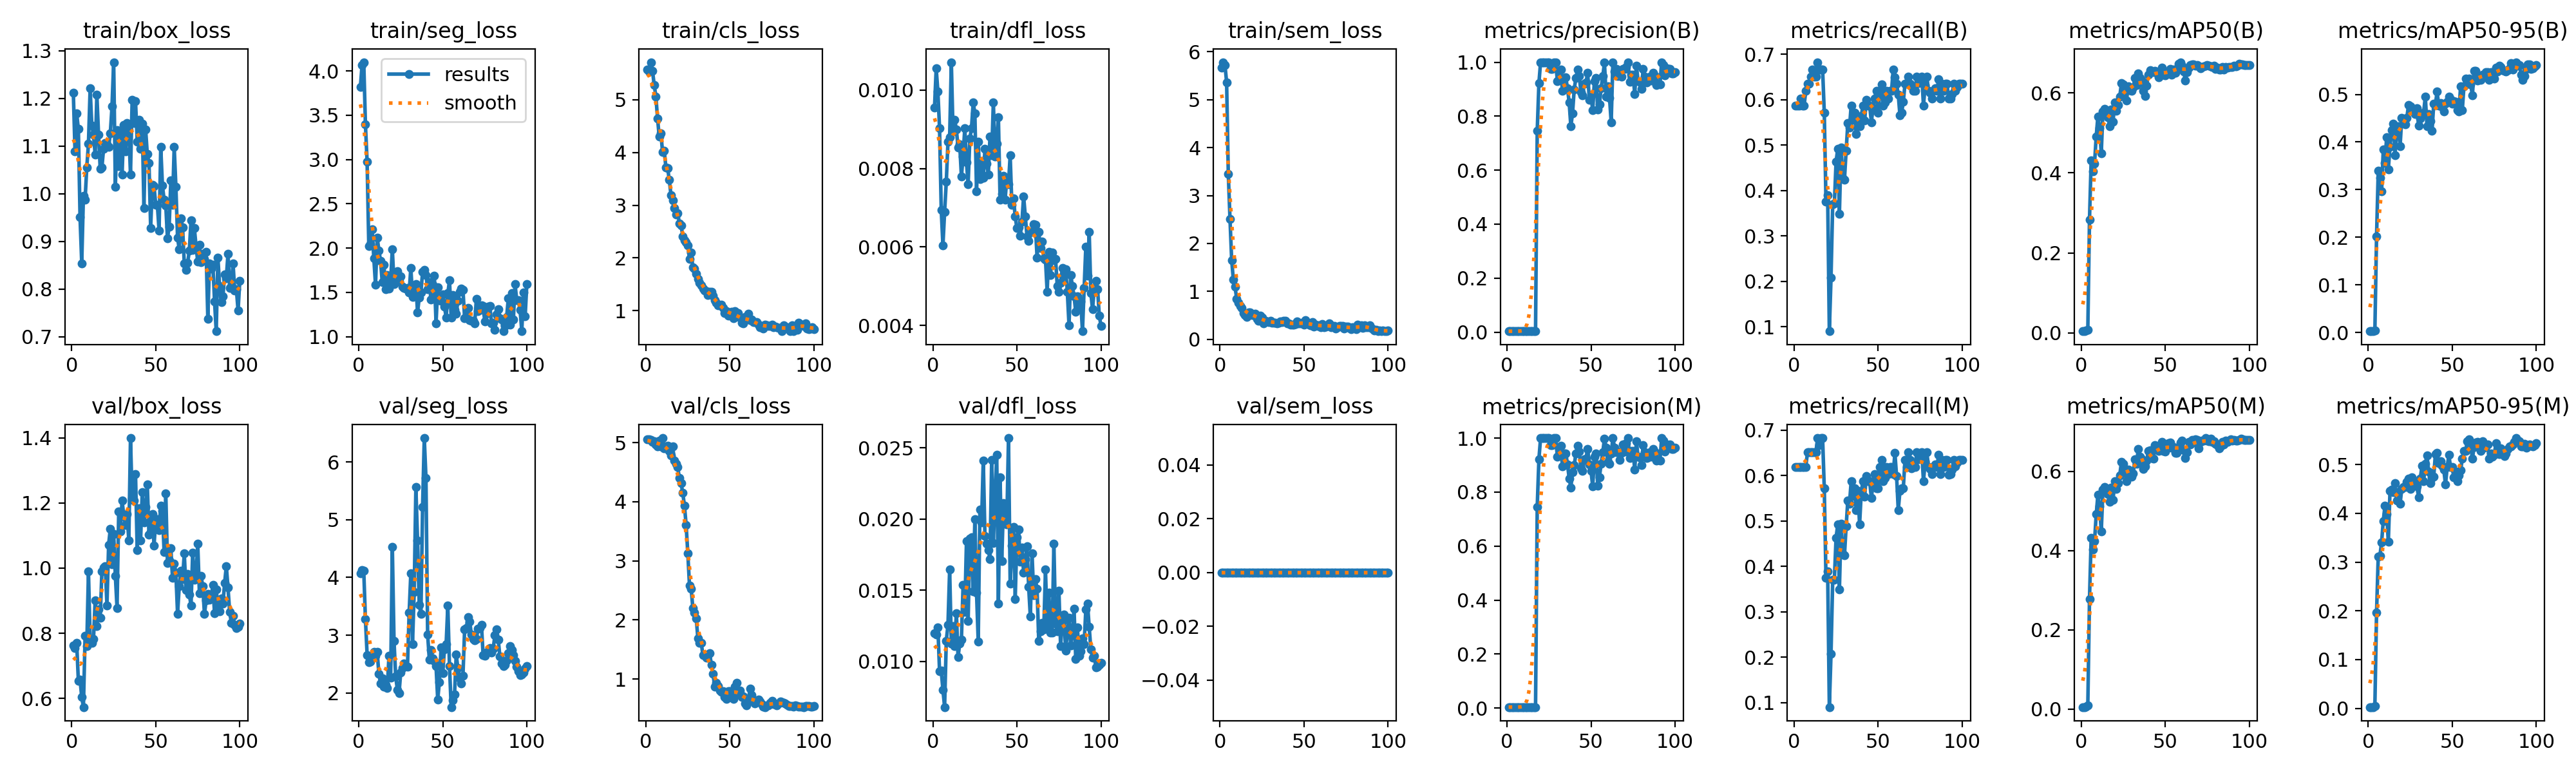

The file beside this chart, header and first rows:
epoch, time, train/box_loss, train/seg_loss, train/cls_loss, train/dfl_loss, train/sem_loss, metrics/precision(B), metrics/recall(B), metrics/mAP50(B), metrics/mAP50-95(B), metrics/precision(M), metrics/recall(M), metrics/mAP50(M), metrics/mAP50-95(M), val/box_loss, val/seg_loss, val/cls_loss, val/dfl_loss, val/sem_loss, lr/pg0, lr/pg1, lr/pg2
1, 13.62, 1.211, 3.82, 5.574, 0.00955, 5.663, 0.00333, 0.5873, 0.00424, 0.00292, 0.00351, 0.619, 0.00475, 0.00268, 0.7626, 4.075, 5.056, 0.01197, 0, 4e-05, 4e-05, 4e-05
2, 16.28, 1.089, 4.069, 5.533, 0.01055, 5.78, 0.00333, 0.5873, 0.00504, 0.00309, 0.00351, 0.619, 0.00488, 0.00278, 0.7539, 4.125, 5.051, 0.01189, 0, 9.901e-05, 9.901e-05, 9.901e-05
3, 18.81, 1.168, 4.099, 5.712, 0.00996, 5.726, 0.00333, 0.5873, 0.00538, 0.00321, 0.00351, 0.619, 0.00511, 0.00287, 0.7695, 4.118, 5.042, 0.0124, 0, 0.0001568, 0.0001568, 0.0001568
4, 21.47, 1.135, 3.396, 5.55, 0.00902, 5.361, 0.00342, 0.6032, 0.00734, 0.00446, 0.00351, 0.619, 0.00892, 0.00542, 0.6543, 3.276, 5.009, 0.00929, 0, 0.0002135, 0.0002135, 0.0002135
5, 24.28, 0.9503, 2.972, 5.284, 0.00694, 3.447, 0.00333, 0.5873, 0.283, 0.2022, 0.00351, 0.619, 0.278, 0.1968, 0.6577, 2.662, 5.018, 0.00933, 0, 0.0002689, 0.0002689, 0.0002689
6, 27.08, 0.8538, 2.026, 5.065, 0.00604, 2.51, 0.00333, 0.5873, 0.4319, 0.3398, 0.00351, 0.619, 0.432, 0.3114, 0.6037, 2.531, 4.964, 0.008, 0, 0.0003232, 0.0003232, 0.0003232
7, 29.89, 0.9956, 2.046, 4.649, 0.00689, 1.656, 0.00351, 0.619, 0.4036, 0.3252, 0.00351, 0.619, 0.4036, 0.3128, 0.5733, 2.548, 4.938, 0.00678, 0, 0.0003762, 0.0003762, 0.0003762
8, 32.71, 0.9874, 2.214, 4.298, 0.00766, 1.243, 0.0036, 0.6349, 0.4232, 0.2964, 0.00369, 0.6508, 0.4238, 0.3408, 0.7912, 2.636, 5.03, 0.01145, 0, 0.0004281, 0.0004281, 0.0004281
9, 35.51, 1.055, 1.883, 4.363, 0.00868, 1.094, 0.0036, 0.6349, 0.4914, 0.3845, 0.00369, 0.6508, 0.4918, 0.3841, 0.7607, 2.711, 4.931, 0.01255, 0, 0.0004788, 0.0004788, 0.0004788
10, 38.47, 1.105, 1.584, 4.004, 0.0088, 0.8484, 0.00369, 0.6508, 0.5413, 0.3556, 0.00369, 0.6508, 0.5413, 0.4156, 0.9897, 2.642, 5.077, 0.01645, 0, 0.0005283, 0.0005283, 0.0005283
11, 41.27, 1.22, 2.121, 4.032, 0.01071, 0.7694, 0.00378, 0.6667, 0.5109, 0.4107, 0.00369, 0.6508, 0.5121, 0.3984, 0.7826, 2.709, 4.906, 0.01127, 0, 0.0005766, 0.0005766, 0.0005766
12, 44.07, 1.143, 1.974, 3.711, 0.00895, 0.6899, 0.00369, 0.6508, 0.4491, 0.3428, 0.00369, 0.6508, 0.4482, 0.3413, 0.7707, 2.33, 4.933, 0.01248, 0, 0.0006238, 0.0006238, 0.0006238
13, 46.89, 1.123, 1.856, 3.705, 0.00924, 0.654, 0.00369, 0.6508, 0.5542, 0.3905, 0.00369, 0.6508, 0.5542, 0.4459, 0.7822, 2.168, 4.948, 0.01106, 0, 0.0006697, 0.0006697, 0.0006697
14, 49.7, 1.081, 1.614, 3.478, 0.00899, 0.5508, 0.00387, 0.6825, 0.5606, 0.4248, 0.00387, 0.6825, 0.5606, 0.4491, 0.9016, 2.259, 4.86, 0.01339, 0, 0.0007145, 0.0007145, 0.0007145
15, 52.52, 1.208, 1.812, 3.19, 0.00854, 0.5132, 0.00378, 0.6667, 0.5475, 0.4386, 0.00378, 0.6667, 0.5477, 0.4433, 0.822, 2.107, 4.781, 0.01029, 0, 0.000758, 0.000758, 0.000758
16, 55.34, 1.123, 1.533, 3.095, 0.00861, 0.4625, 0.00378, 0.6667, 0.539, 0.3729, 0.00387, 0.6825, 0.5427, 0.4614, 0.8737, 2.14, 4.933, 0.01125, 0, 0.0008004, 0.0008004, 0.0008004
17, 58.11, 1.052, 1.695, 2.949, 0.00779, 0.5668, 0.00378, 0.6667, 0.5167, 0.4291, 0.00387, 0.6825, 0.5227, 0.4256, 0.8474, 2.087, 4.701, 0.01154, 0, 0.0008416, 0.0008416, 0.0008416
18, 60.98, 1.055, 1.541, 2.822, 0.00831, 0.5617, 0.7451, 0.5714, 0.5585, 0.433, 0.7451, 0.5714, 0.5595, 0.4429, 0.9905, 2.646, 4.643, 0.01538, 0, 0.0008816, 0.0008816, 0.0008816
19, 63.8, 1.094, 1.637, 2.852, 0.00903, 0.5122, 0.922, 0.3752, 0.528, 0.3917, 0.922, 0.3752, 0.5279, 0.4193, 1.002, 2.264, 4.582, 0.01346, 0, 0.0009204, 0.0009204, 0.0009204
20, 66.65, 1.106, 1.991, 2.656, 0.00816, 0.5114, 1, 0.3895, 0.5754, 0.4506, 1, 0.3895, 0.5754, 0.4505, 1.005, 4.529, 4.399, 0.01843, 0, 0.000958, 0.000958, 0.000958
21, 69.55, 1.103, 1.594, 2.616, 0.0076, 0.5282, 1, 0.09018, 0.5555, 0.4469, 1, 0.09018, 0.5561, 0.4538, 0.8856, 2.903, 4.31, 0.01285, 0, 0.0009945, 0.0009945, 0.0009945
22, 72.4, 1.098, 1.682, 2.413, 0.00876, 0.4259, 1, 0.2075, 0.5701, 0.4365, 1, 0.2075, 0.5701, 0.4542, 1.072, 2.285, 4.151, 0.01861, 0, 0.00103, 0.00103, 0.00103
23, 75.25, 1.126, 1.742, 2.34, 0.00903, 0.393, 1, 0.3704, 0.5904, 0.4502, 1, 0.3704, 0.5904, 0.4645, 1.121, 2.06, 3.932, 0.01874, 0, 0.001064, 0.001064, 0.001064
24, 78.18, 1.183, 1.623, 2.297, 0.00968, 0.5013, 1, 0.3708, 0.6243, 0.4775, 1, 0.3708, 0.6243, 0.4709, 1.012, 2.003, 3.608, 0.01493, 0, 0.001097, 0.001097, 0.001097
25, 81.08, 1.276, 1.685, 2.233, 0.00941, 0.4482, 1, 0.463, 0.6203, 0.475, 1, 0.463, 0.6201, 0.4502, 1.104, 2.359, 3.129, 0.02, 0, 0.001128, 0.001128, 0.001128
26, 83.86, 1.015, 1.569, 1.985, 0.00741, 0.3315, 0.9742, 0.4921, 0.6076, 0.4667, 0.9742, 0.4921, 0.6025, 0.4739, 0.9764, 2.439, 2.586, 0.01482, 0, 0.001159, 0.001159, 0.001159
27, 86.73, 1.133, 1.549, 2.105, 0.00869, 0.3829, 0.975, 0.3492, 0.5801, 0.4641, 0.975, 0.3492, 0.5762, 0.4633, 0.8778, 2.514, 2.528, 0.01139, 0, 0.001188, 0.001188, 0.001188
28, 89.58, 1.058, 1.542, 1.82, 0.00773, 0.3792, 1, 0.4946, 0.6161, 0.4594, 1, 0.4946, 0.6045, 0.4618, 1.175, 2.47, 2.2, 0.02066, 0, 0.001216, 0.001216, 0.001216
29, 92.49, 1.127, 1.548, 1.793, 0.00819, 0.3553, 0.9994, 0.4286, 0.6061, 0.4715, 0.9994, 0.4286, 0.5944, 0.4548, 1.113, 2.452, 2.123, 0.01975, 0, 0.001243, 0.001243, 0.001243
30, 95.29, 1.04, 1.499, 1.702, 0.00776, 0.3839, 0.9304, 0.4241, 0.6045, 0.4346, 0.9304, 0.4241, 0.5873, 0.4333, 1.207, 3.387, 2.025, 0.02413, 0, 0.001269, 0.001269, 0.001269
31, 98.1, 1.144, 1.777, 1.598, 0.0085, 0.3448, 0.9389, 0.4879, 0.6133, 0.4497, 0.9389, 0.4879, 0.5945, 0.4708, 1.161, 4.075, 1.689, 0.01881, 0, 0.001294, 0.001294, 0.001294
32, 100.9, 1.088, 1.45, 1.532, 0.00812, 0.353, 0.9718, 0.548, 0.6367, 0.4567, 0.9717, 0.5457, 0.6308, 0.4971, 1.131, 2.85, 1.615, 0.01828, 0, 0.001317, 0.001317, 0.001317
33, 103.7, 1.148, 1.47, 1.478, 0.00785, 0.3499, 0.8945, 0.5386, 0.6189, 0.4617, 0.8945, 0.5386, 0.6192, 0.4656, 1.167, 3.749, 1.608, 0.0178, 0, 0.001339, 0.001339, 0.001339
34, 106.5, 1.133, 1.598, 1.417, 0.00881, 0.3277, 0.9419, 0.5873, 0.6477, 0.4956, 0.9419, 0.5873, 0.6569, 0.5013, 1.084, 5.564, 1.406, 0.01718, 0, 0.001347, 0.001347, 0.001347
35, 109.4, 1.04, 1.272, 1.38, 0.00833, 0.3484, 0.9436, 0.5556, 0.6371, 0.4328, 0.9436, 0.5556, 0.6376, 0.5188, 1.399, 4.637, 1.413, 0.02414, 0, 0.001327, 0.001327, 0.001327
36, 112.2, 1.197, 1.443, 1.374, 0.00969, 0.3691, 0.9034, 0.5714, 0.6319, 0.4587, 0.9034, 0.5714, 0.6326, 0.4853, 1.212, 3.528, 1.365, 0.01833, 0, 0.001307, 0.001307, 0.001307
37, 115, 1.148, 1.499, 1.301, 0.00831, 0.3552, 0.851, 0.5238, 0.6047, 0.4444, 0.851, 0.5238, 0.6064, 0.4618, 1.207, 3.369, 1.401, 0.02168, 0, 0.001287, 0.001287, 0.001287
38, 117.8, 1.194, 1.732, 1.355, 0.00863, 0.3897, 0.7623, 0.5599, 0.5928, 0.423, 0.817, 0.567, 0.6135, 0.4728, 1.288, 5.221, 1.442, 0.02453, 0, 0.001267, 0.001267, 0.001267
39, 120.7, 1.109, 1.756, 1.356, 0.0093, 0.3875, 0.8101, 0.5419, 0.6171, 0.4799, 0.8733, 0.4921, 0.6271, 0.4752, 1.054, 6.412, 1.24, 0.01407, 0, 0.001248, 0.001248, 0.001248
40, 123.5, 1.154, 1.699, 1.284, 0.0072, 0.3368, 0.8988, 0.5638, 0.6453, 0.4782, 0.8988, 0.5638, 0.6513, 0.5212, 1.184, 5.721, 1.086, 0.02293, 0, 0.001228, 0.001228, 0.001228
41, 126.3, 1.093, 1.534, 1.202, 0.00735, 0.3382, 0.9418, 0.5873, 0.6569, 0.5058, 0.9418, 0.5873, 0.653, 0.5238, 1.085, 3.01, 0.8666, 0.01704, 0, 0.001208, 0.001208, 0.001208
42, 129.1, 1.146, 1.613, 1.145, 0.00781, 0.3112, 0.9721, 0.5537, 0.6533, 0.4758, 0.9721, 0.5537, 0.6333, 0.5023, 1.233, 2.584, 0.9305, 0.02114, 0, 0.001188, 0.001188, 0.001188
43, 131.9, 0.9701, 1.416, 1.098, 0.00721, 0.3096, 0.9497, 0.5996, 0.6519, 0.482, 0.9497, 0.5996, 0.6327, 0.5068, 1.141, 2.751, 0.8806, 0.02036, 0, 0.001168, 0.001168, 0.001168
44, 134.7, 1.135, 1.587, 1.106, 0.00775, 0.3126, 0.888, 0.5873, 0.6544, 0.473, 0.888, 0.5873, 0.6658, 0.4972, 1.188, 2.605, 0.8066, 0.01962, 0, 0.001149, 0.001149, 0.001149
45, 137.5, 1.083, 1.686, 1.116, 0.0076, 0.3254, 0.8773, 0.5873, 0.6495, 0.4639, 0.8773, 0.5873, 0.656, 0.4894, 1.256, 2.559, 0.7845, 0.02569, 0, 0.001129, 0.001129, 0.001129
46, 140.3, 1.064, 1.154, 1.05, 0.00833, 0.3674, 0.9203, 0.5503, 0.639, 0.4805, 0.9203, 0.5503, 0.6525, 0.4589, 1.102, 2.465, 0.797, 0.01548, 0, 0.001109, 0.001109, 0.001109
47, 143.1, 0.9284, 1.56, 0.9583, 0.00708, 0.3324, 0.9245, 0.5833, 0.6488, 0.4847, 0.9245, 0.5833, 0.6592, 0.4942, 1.111, 1.889, 0.6986, 0.01812, 0, 0.001089, 0.001089, 0.001089
48, 145.9, 1.019, 1.41, 0.9859, 0.00723, 0.3336, 0.9607, 0.6032, 0.6627, 0.4946, 0.9607, 0.6032, 0.6754, 0.5202, 1.167, 2.194, 0.6661, 0.01945, 0, 0.001069, 0.001069, 0.001069
49, 148.7, 1.016, 1.408, 0.912, 0.00677, 0.346, 0.8611, 0.619, 0.6447, 0.4904, 0.9023, 0.5714, 0.6525, 0.4943, 1.07, 2.792, 0.7896, 0.01437, 0, 0.00105, 0.00105, 0.00105
50, 151.5, 0.9771, 1.476, 0.9537, 0.00648, 0.307, 0.878, 0.5714, 0.6431, 0.4804, 0.878, 0.5714, 0.6505, 0.4943, 1.147, 2.348, 0.7922, 0.01872, 0, 0.00103, 0.00103, 0.00103
51, 154.3, 0.976, 1.343, 0.9797, 0.0065, 0.3958, 0.8212, 0.619, 0.6506, 0.4852, 0.8212, 0.619, 0.6587, 0.4736, 1.15, 2.762, 0.76, 0.01926, 0, 0.00101, 0.00101, 0.00101
52, 157.1, 0.9228, 1.219, 0.8628, 0.00629, 0.3487, 0.9301, 0.634, 0.6519, 0.4846, 0.9301, 0.634, 0.6711, 0.4859, 1.116, 2.841, 0.6677, 0.01701, 0, 0.0009902, 0.0009902, 0.0009902
53, 159.9, 1.098, 1.492, 0.9968, 0.00665, 0.3073, 0.9426, 0.5873, 0.6595, 0.4668, 0.9426, 0.5873, 0.673, 0.466, 1.191, 3.51, 0.8677, 0.018, 0, 0.0009704, 0.0009704, 0.0009704
54, 162.7, 1.017, 1.635, 0.9259, 0.00729, 0.2917, 0.8239, 0.5941, 0.6452, 0.4636, 0.8239, 0.5941, 0.6595, 0.4773, 1.175, 2.464, 0.9379, 0.01625, 0, 0.0009506, 0.0009506, 0.0009506
55, 165.5, 0.9872, 1.216, 0.9497, 0.00678, 0.359, 0.8444, 0.619, 0.6574, 0.5173, 0.8554, 0.619, 0.6612, 0.4881, 1.05, 1.758, 0.7606, 0.01717, 0, 0.0009308, 0.0009308, 0.0009308
56, 168.3, 0.9752, 1.467, 0.8671, 0.00627, 0.2704, 0.9041, 0.6032, 0.6506, 0.4672, 0.9041, 0.6032, 0.6475, 0.5118, 1.229, 1.879, 0.8079, 0.01807, 0, 0.000911, 0.000911, 0.000911
57, 171.1, 0.9058, 1.301, 0.7725, 0.00615, 0.3032, 0.9476, 0.619, 0.6591, 0.5176, 0.9476, 0.619, 0.6468, 0.528, 1.015, 1.977, 0.697, 0.01524, 0, 0.0008912, 0.0008912, 0.0008912
58, 173.9, 0.9312, 1.263, 0.757, 0.00639, 0.2787, 0.9982, 0.619, 0.6718, 0.5327, 0.9982, 0.619, 0.6615, 0.5283, 1.024, 2.664, 0.7019, 0.01313, 0, 0.0008714, 0.0008714, 0.0008714
59, 176.7, 1.027, 1.402, 0.8799, 0.00638, 0.2867, 0.8714, 0.6667, 0.6765, 0.5246, 0.9652, 0.6032, 0.6732, 0.5482, 1.06, 2.429, 0.5887, 0.01759, 0, 0.0008516, 0.0008516, 0.0008516
60, 179.5, 0.9771, 1.509, 0.8307, 0.00658, 0.2572, 0.911, 0.6496, 0.6683, 0.5331, 0.911, 0.6496, 0.6779, 0.5512, 0.9704, 2.258, 0.5497, 0.01465, 0, 0.0008318, 0.0008318, 0.0008318
... 40 more rows
